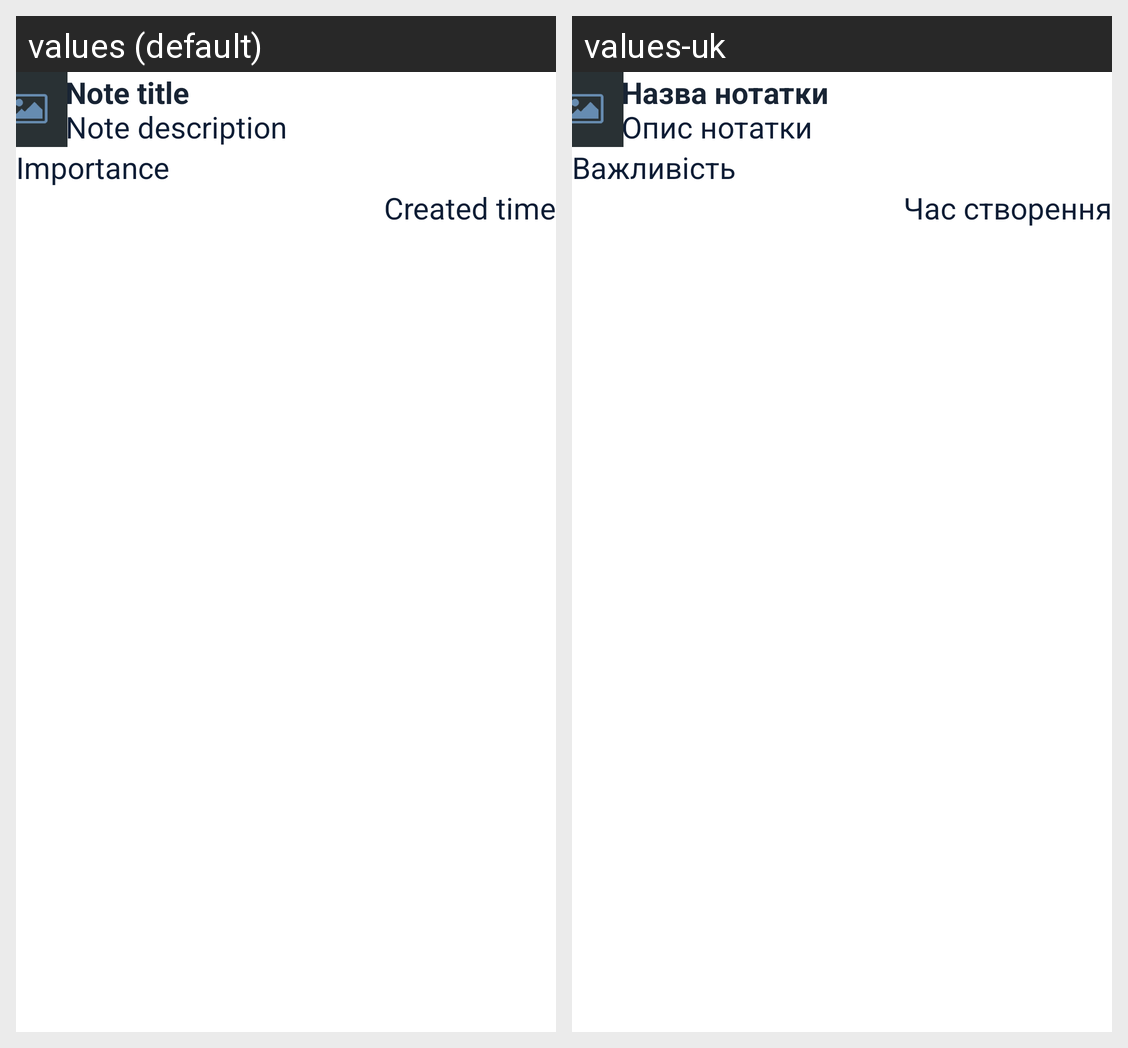

For this localized Android screen grid, give each drawn string resource with its value in every locale shown.
Android screen res/layout/note_view.xml rendered under 2 locales, left to right: values (default), values-uk. Device: Nexus 5 (rendered at 1080×1920; each locale shown at half size, 540×960, under a caption strip naming it); theme Theme.SvyrydenkoNure4.
Strings drawn on this screen, with the default value and each locale's value (text and hints the layout hard-codes, and strings that could not be matched under every locale, appear in the picture but are not listed):

title
  values: Note title
  values-uk: Назва нотатки

description
  values: Note description
  values-uk: Опис нотатки

importance
  values: Importance
  values-uk: Важливість

time
  values: Created time
  values-uk: Час створення
